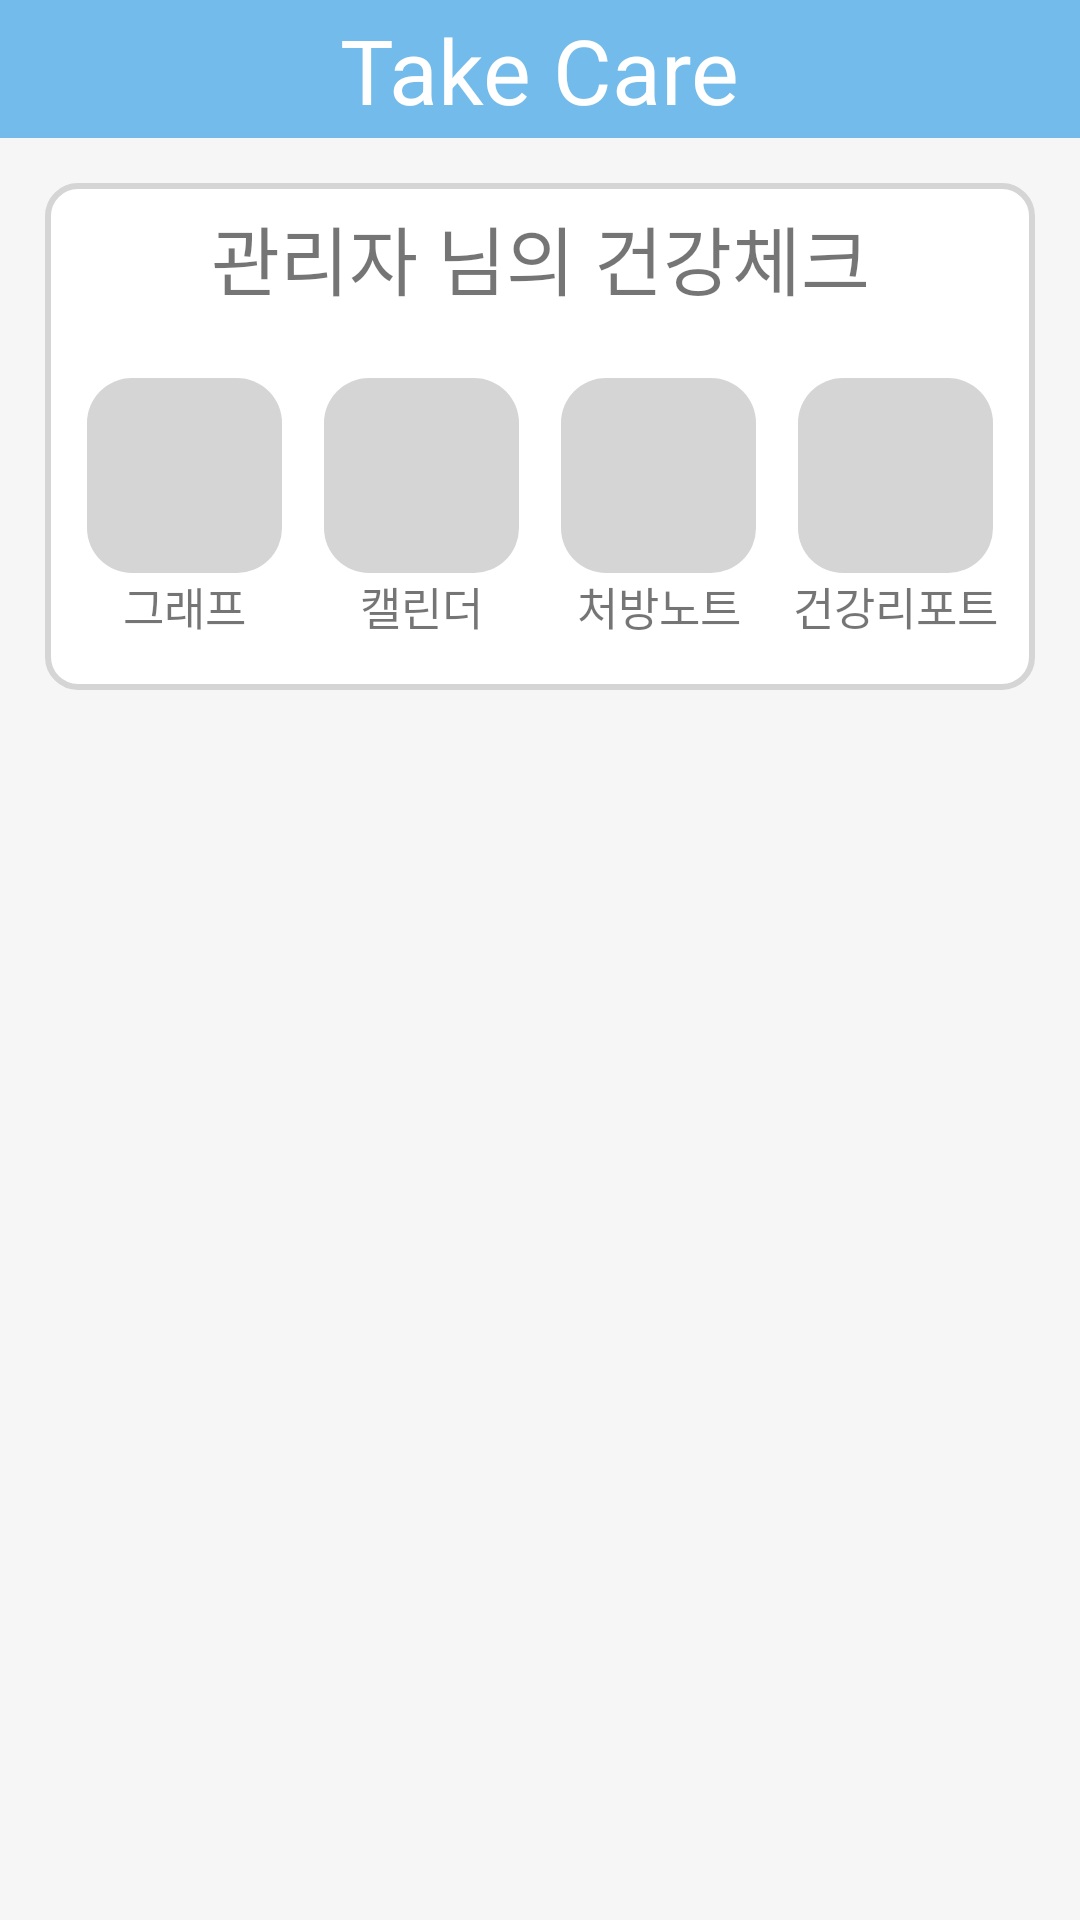

The Android layout XML behind this screen, and the referenced resources:
<!-- AndroidManifest.xml: application theme Theme.TakeCare -->
<!-- res/layout/tab2_fragment.xml -->
<?xml version="1.0" encoding="utf-8"?>
<LinearLayout xmlns:android="http://schemas.android.com/apk/res/android"
    android:layout_width="match_parent"
    android:layout_height="match_parent"
    xmlns:app="http://schemas.android.com/apk/res-auto"
    android:background="#F6F6F6"
    android:orientation="vertical">
    <androidx.constraintlayout.widget.ConstraintLayout
        android:layout_width="match_parent"
        android:layout_height="0dp"
        android:orientation="vertical"
        android:background="@color/actionbar_color"
        android:layout_weight="0.8">
        <TextView
            android:layout_width="wrap_content"
            android:layout_height="wrap_content"
            android:text="Take Care"
            app:layout_constraintLeft_toLeftOf="parent"
            app:layout_constraintRight_toRightOf="parent"
            app:layout_constraintTop_toTopOf="parent"
            app:layout_constraintBottom_toBottomOf="parent"
            android:textColor="@color/white"
            android:textSize="30dp"/>
    </androidx.constraintlayout.widget.ConstraintLayout>
    <LinearLayout
        android:layout_width="match_parent"
        android:layout_height="0dp"
        android:layout_weight="10"
        android:layout_marginLeft="15dp"
        android:layout_marginRight="15dp"
        android:layout_marginTop="15dp"
        android:orientation="vertical">
        <androidx.constraintlayout.widget.ConstraintLayout
            android:layout_width="match_parent"
            android:layout_height="0dp"
            android:layout_weight="3"
            android:background="@drawable/layout_border1"
            android:layout_marginBottom="15dp">
            <TextView
                android:layout_width="wrap_content"
                android:layout_height="wrap_content"
                app:layout_constraintTop_toTopOf="parent"
                app:layout_constraintLeft_toLeftOf="parent"
                app:layout_constraintRight_toRightOf="parent"
                app:layout_constraintBottom_toBottomOf="parent"
                app:layout_constraintVertical_bias="0.05"
                android:text="관리자 님의 건강체크"
                android:textSize="25dp"
                android:id="@+id/tab2_fragment_text"/>
            <ImageButton
                android:layout_width="65dp"
                android:layout_height="65dp"
                android:padding="8dp"
                android:background="@drawable/layout_border2"
                app:layout_constraintTop_toTopOf="@id/tab2_fragment_text"
                app:layout_constraintBottom_toBottomOf="parent"
                app:layout_constraintVertical_bias="0.6"
                app:layout_constraintStart_toStartOf="parent"
                app:layout_constraintEnd_toStartOf="@id/tab2_fragment_btn2"
                app:layout_constraintHorizontal_chainStyle="spread"
                android:src="@drawable/share_graph"
                android:scaleType="centerCrop"
                android:id="@+id/tab2_fragment_btn1"/>
            <TextView
                android:layout_width="wrap_content"
                android:layout_height="wrap_content"
                app:layout_constraintLeft_toLeftOf="@id/tab2_fragment_btn1"
                app:layout_constraintRight_toRightOf="@id/tab2_fragment_btn1"
                app:layout_constraintTop_toBottomOf="@id/tab2_fragment_btn1"
                android:text="그래프"
                android:textSize="15dp"/>
            <ImageButton
                android:layout_width="65dp"
                android:layout_height="65dp"
                android:padding="8dp"
                android:background="@drawable/layout_border2"
                app:layout_constraintTop_toTopOf="@id/tab2_fragment_btn1"
                app:layout_constraintStart_toEndOf="@id/tab2_fragment_btn1"
                app:layout_constraintEnd_toStartOf="@id/tab2_fragment_btn3"
                android:src="@drawable/share_graph"
                android:scaleType="centerCrop"
                android:id="@+id/tab2_fragment_btn2"/>
            <TextView
                android:layout_width="wrap_content"
                android:layout_height="wrap_content"
                app:layout_constraintLeft_toLeftOf="@id/tab2_fragment_btn2"
                app:layout_constraintRight_toRightOf="@id/tab2_fragment_btn2"
                app:layout_constraintTop_toBottomOf="@id/tab2_fragment_btn2"
                android:text="캘린더"
                android:textSize="15dp"/>

            <ImageButton
                android:layout_width="65dp"
                android:layout_height="65dp"
                android:padding="8dp"
                android:background="@drawable/layout_border2"
                app:layout_constraintRight_toRightOf="parent"
                app:layout_constraintTop_toTopOf="@id/tab2_fragment_btn1"
                app:layout_constraintStart_toEndOf="@id/tab2_fragment_btn2"
                app:layout_constraintEnd_toStartOf="@id/tab2_fragment_btn4"
                android:src="@drawable/share_graph"
                android:scaleType="centerCrop"
                android:id="@+id/tab2_fragment_btn3"/>
            <TextView
                android:layout_width="wrap_content"
                android:layout_height="wrap_content"
                app:layout_constraintLeft_toLeftOf="@id/tab2_fragment_btn3"
                app:layout_constraintRight_toRightOf="@id/tab2_fragment_btn3"
                app:layout_constraintTop_toBottomOf="@id/tab2_fragment_btn3"
                android:text="처방노트"
                android:textSize="15dp"/>
            <ImageButton
                android:layout_width="65dp"
                android:layout_height="65dp"
                android:padding="8dp"
                android:background="@drawable/layout_border2"
                app:layout_constraintTop_toTopOf="@id/tab2_fragment_btn1"
                app:layout_constraintStart_toEndOf="@id/tab2_fragment_btn3"
                app:layout_constraintEnd_toEndOf="parent"
                android:src="@drawable/share_graph"
                android:scaleType="centerCrop"
                android:id="@+id/tab2_fragment_btn4"/>
            <TextView
                android:layout_width="wrap_content"
                android:layout_height="wrap_content"
                app:layout_constraintLeft_toLeftOf="@id/tab2_fragment_btn4"
                app:layout_constraintRight_toRightOf="@id/tab2_fragment_btn4"
                app:layout_constraintTop_toBottomOf="@id/tab2_fragment_btn4"
                android:text="건강리포트"
                android:textSize="15dp"/>


        </androidx.constraintlayout.widget.ConstraintLayout>
        <androidx.constraintlayout.widget.ConstraintLayout
            android:layout_width="match_parent"
            android:layout_height="0dp"
            android:layout_weight="7">
            <androidx.recyclerview.widget.RecyclerView
                android:layout_width="match_parent"
                android:layout_height="match_parent"
                android:id="@+id/share_listview"/>

        </androidx.constraintlayout.widget.ConstraintLayout>
    </LinearLayout>
</LinearLayout>
<!-- resources referenced by this layout -->
<resources>
  <color name="actionbar_color">#73BBEA</color>
  <color name="white">#FFFFFFFF</color>
  <!-- drawable layout_border1 (drawable) -->
  <?xml version="1.0" encoding="UTF-8"?>
  <shape xmlns:android="http://schemas.android.com/apk/res/android">
      
      <solid
          android:color="@color/white"/>
      
      <stroke
          android:width="2dp"
          android:color="@color/gray" />
      
      <corners
          android:radius="10dp"/>
      
      <padding android:left="0dip" android:top="0dip" android:right="0dip" android:bottom="0dip" />
  </shape>
  <!-- drawable layout_border2 (drawable) -->
  <?xml version="1.0" encoding="UTF-8"?>
  <shape xmlns:android="http://schemas.android.com/apk/res/android">
      <solid android:color="#D5D5D5"/>
      
  
      <corners
          android:radius="15dp"/>
      
      <padding android:left="0dip" android:top="0dip" android:right="0dip" android:bottom="0dip" />
  </shape>
  <style name="Theme.TakeCare" parent="Theme.AppCompat.Light.DarkActionBar">
          
          <item name="windowNoTitle">true</item>
          <item name="windowActionBar">false</item>
          
          <item name="colorPrimary">@color/actionbar_color</item>
          <item name="colorPrimaryDark">@color/statusbar_color</item>
          <item name="colorAccent">@color/white</item>
          
      </style>
  <color name="gray">#D5D5D5</color>
  <color name="statusbar_color">#4994D0</color>
</resources>
